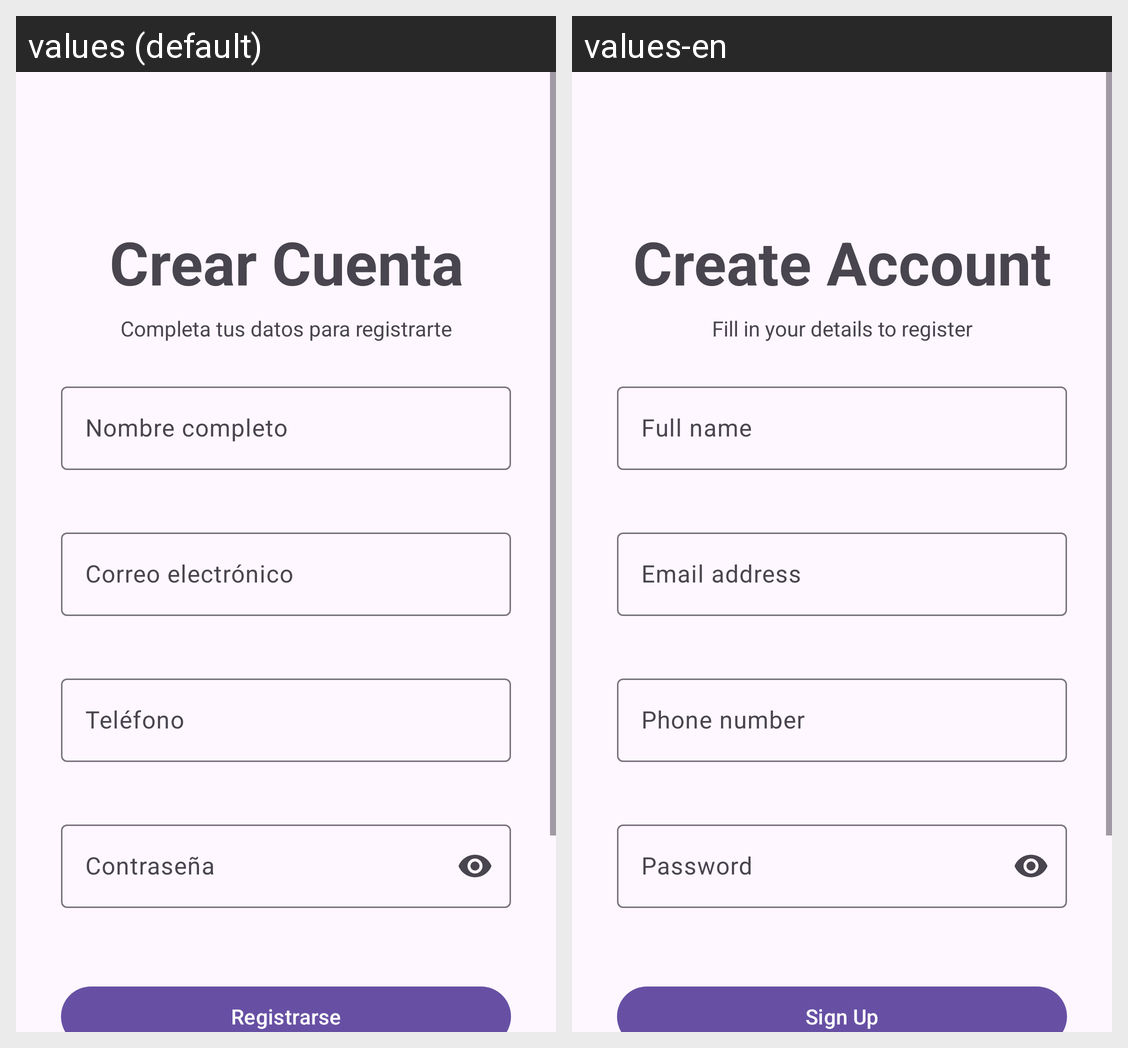

Locale-by-locale string values for the Android screen shown in this grid:
Android screen res/layout/fragment_registro.xml rendered under 2 locales, left to right: values (default), values-en. Device: Nexus 5 (rendered at 1080×1920; each locale shown at half size, 540×960, under a caption strip naming it); theme Theme.AplicacionPeluquerias.
Strings drawn on this screen, with the default value and each locale's value (text and hints the layout hard-codes, and strings that could not be matched under every locale, appear in the picture but are not listed):

titulo_registro
  values: Crear Cuenta
  values-en: Create Account

subtitulo_registro
  values: Completa tus datos para registrarte
  values-en: Fill in your details to register

hint_nombre
  values: Nombre completo
  values-en: Full name

hint_email
  values: Correo electrónico
  values-en: Email address

hint_telefono
  values: Teléfono
  values-en: Phone number

hint_password
  values: Contraseña
  values-en: Password

btn_crear_cuenta
  values: Registrarse
  values-en: Sign Up
